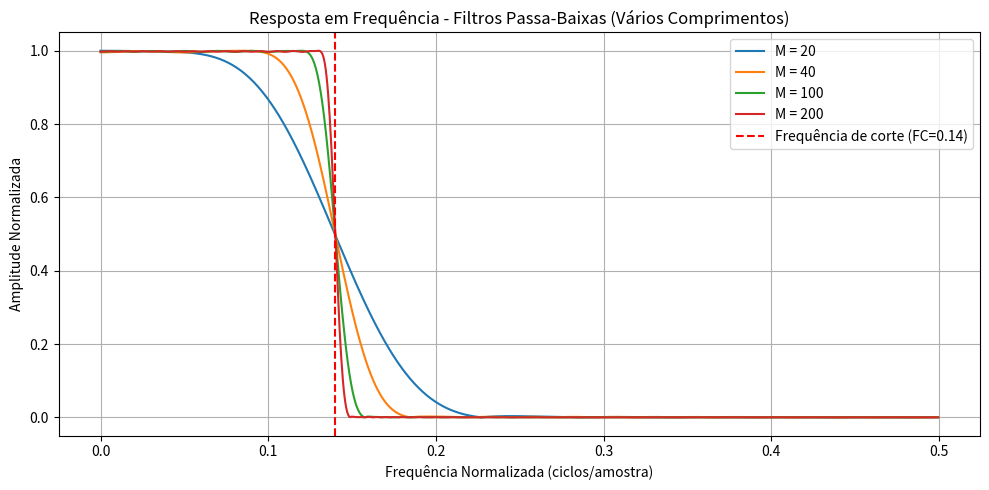

Here is the Python script that generated this plot:
import numpy as np
import matplotlib.pyplot as plt
import scipy.signal as signal

FC = 0.14  # frequência de corte (entre 0 e 0.5)
M_values = [20, 40, 100, 200]  # diferentes comprimentos do filtro

plt.figure(figsize=(10, 5))

for M in M_values:
    N = M + 1
    h = np.zeros(N)

    for i in range(N):
        x = i - M / 2
        if x == 0:
            h[i] = 2 * np.pi * FC
        else:
            h[i] = np.sin(2 * np.pi * FC * x) / x
        # Janela de Hamming
        h[i] *= 0.54 - 0.46 * np.cos(2 * np.pi * i / M)

    # Normaliza para ganho unitário em DC
    h = h / np.sum(h)

    # Calcula resposta em frequência
    w, H = signal.freqz(h, worN=1024)
    freq_norm = w / (2 * np.pi)

    plt.plot(freq_norm, np.abs(H) / np.max(np.abs(H)), label=f"M = {M}")

plt.axvline(FC, color="r", linestyle="--", label=f"Frequência de corte (FC={FC})")
plt.title("Resposta em Frequência - Filtros Passa-Baixas (Vários Comprimentos)")
plt.xlabel("Frequência Normalizada (ciclos/amostra)")
plt.ylabel("Amplitude Normalizada")
plt.legend()
plt.grid(True)
plt.tight_layout()
plt.show()
